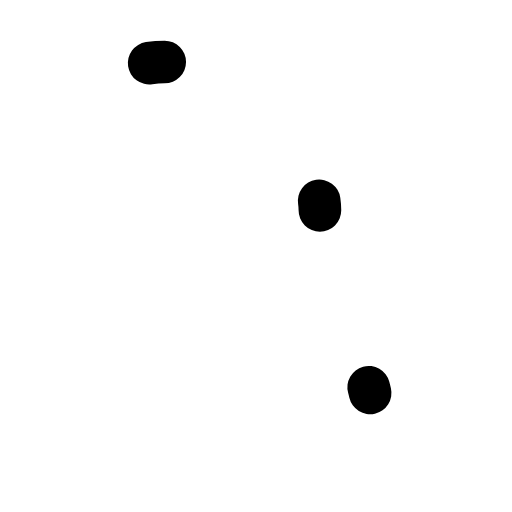
t = 0.00 s
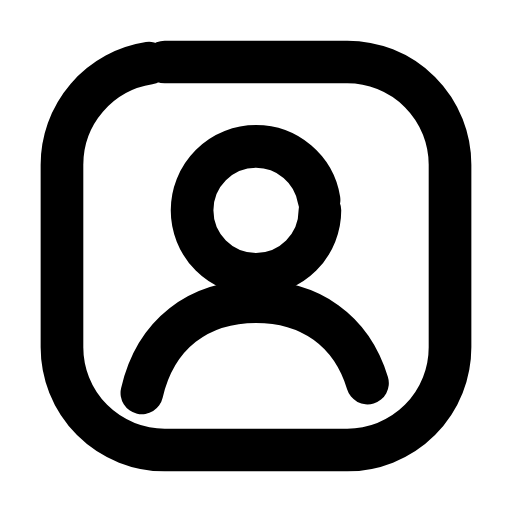
t = 0.24 s
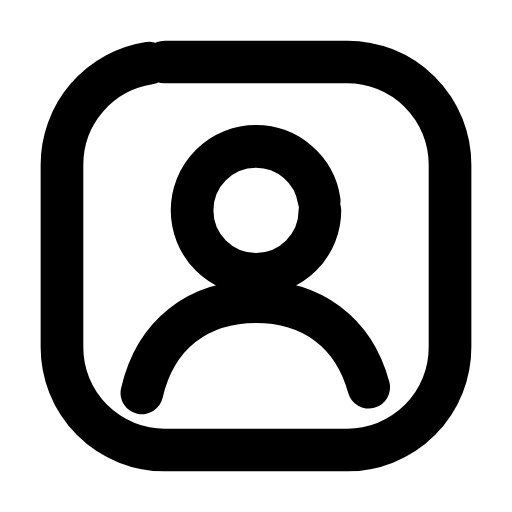
t = 0.47 s
t = 0.68 s: frame unchanged from t = 0.47 s, image omitted
t = 0.93 s: frame unchanged from t = 0.47 s, image omitted
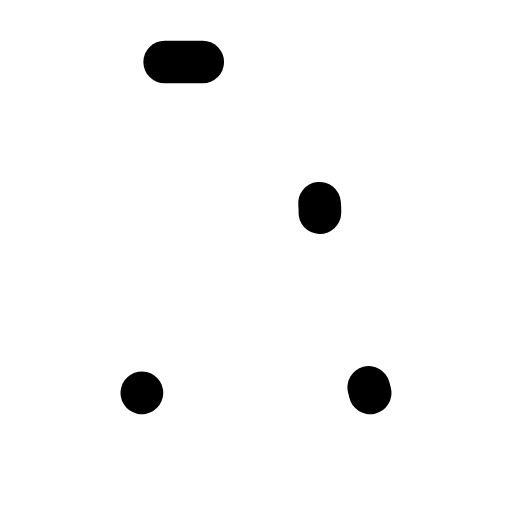
t = 1.17 s

The animated SVG that drew these frames (rendered in a browser with its animation timeline set to each time). Animation: 3 SMIL elements (animate=3); one cycle of 1.40 s, repeats indefinitely.

<svg xmlns="http://www.w3.org/2000/svg" width="24" height="24" viewBox="0 0 24 24" fill="none"><g transform="translate(-0.84 -0.84) scale(1.07)"><rect stroke="currentColor" stroke-width="1.869" stroke-linecap="round" stroke-linejoin="round" fill="none" x="3.5" y="3.5" width="17" height="17" rx="4.5" pathLength="1" stroke-dasharray="1"><animate attributeName="stroke-dashoffset" values="1;1;0;0;0;0;1;1;1" keyTimes="0;0;0.189;0.45;0.6;0.774;0.9;0.9;1" dur="1.4s" repeatCount="indefinite" calcMode="spline" keySplines="0.16 1 0.3 1;0.16 1 0.3 1;0.16 1 0.3 1;0.16 1 0.3 1;0.16 1 0.3 1;0.16 1 0.3 1;0.16 1 0.3 1;0.16 1 0.3 1"/></rect><circle stroke="currentColor" stroke-width="1.869" stroke-linecap="round" stroke-linejoin="round" fill="none" cx="12" cy="10" r="2.8" pathLength="1" stroke-dasharray="1"><animate attributeName="stroke-dashoffset" values="1;1;0;0;0;0;1;1;1" keyTimes="0;0.0315;0.2205;0.45;0.6;0.753;0.879;0.9;1" dur="1.4s" repeatCount="indefinite" calcMode="spline" keySplines="0.16 1 0.3 1;0.16 1 0.3 1;0.16 1 0.3 1;0.16 1 0.3 1;0.16 1 0.3 1;0.16 1 0.3 1;0.16 1 0.3 1;0.16 1 0.3 1"/></circle><path stroke="currentColor" stroke-width="1.869" stroke-linecap="round" stroke-linejoin="round" fill="none" d="M7 18C7.6 15.4 9.5 14 12 14S16.4 15.4 17 18" pathLength="1" stroke-dasharray="1"><animate attributeName="stroke-dashoffset" values="1;1;0;0;0;0;1;1;1" keyTimes="0;0.063;0.252;0.45;0.6;0.732;0.858;0.9;1" dur="1.4s" repeatCount="indefinite" calcMode="spline" keySplines="0.16 1 0.3 1;0.16 1 0.3 1;0.16 1 0.3 1;0.16 1 0.3 1;0.16 1 0.3 1;0.16 1 0.3 1;0.16 1 0.3 1;0.16 1 0.3 1"/></path></g></svg>
